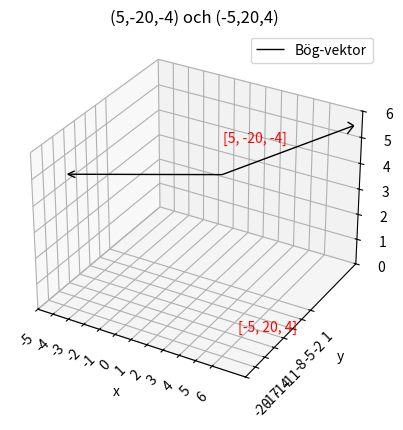

Here is the Python script that generated this plot:
#!/usr/bin/python3
# [redacted]
# updated 2020-05-07
# Home Assignement 1, MA111A

import matplotlib.pyplot as plt
from mpl_toolkits.mplot3d import Axes3D
import numpy as np

r_old = [2, 3, 4, 5, 17, 1]               # [2, 2, 2] given to group 9
r_new = [2, 3, 4, -9, -5, -1]
unitvector0 = []
unitvector1 = [7, -17, 1, -5,  20,  4]
unitvector2 = [2,   3, 5,  5, -20, -4]

# list of lists
soa = np.array([
     r_old,                 # uncomment to display r_old
     r_new,                 # uncomment to display r_new
     #trans,                  # uncomment to display trans
    #unitvector0,               # uncomment to display v_newnew
    #unitvector2
])

# create coordinate tuple of lists [(X,x1),(Y,y1),(Z,z1),(U,x2),(V,y2),(W,z2)]
# if only v_newnew is in soa:
# above is false; X = (0,), Y = (0,), Z = (0,), U = (3,), V = (-6.3301, ), W = (0.941, )

X, Y, Z, U, V, W = zip(*soa)

# set 3D
fig = plt.figure()
ax = fig.add_subplot(111, projection='3d', label='test')


# set arrows
ax.quiver(X, Y, Z, U, V, W, color='black',
          arrow_length_ratio=0.05, lw=1, label='Bög-vektor')

plt.xlabel('x')
# plt.zlabel('z')
plt.ylabel('y')
plt.title('(5,-20,-4) och (-5,20,4)')

ax.text(2,   3.3, 5.2, "[5, -20, -4]", color='red')
ax.text(7, -17.3, 1.2, "[-5, 20, 4]", color='red')
# set axis limits
ax.set_xlim([0, 8])
ax.set_ylim([2, 17])
ax.set_zlim([0, 6])
plt.xticks([x for x in np.arange( -5, 7, 1)], rotation=45)
plt.yticks([x for x in np.arange(-20, 3, 3)], rotation=45)

plt.legend()

# display 3D graph
plt.show()
